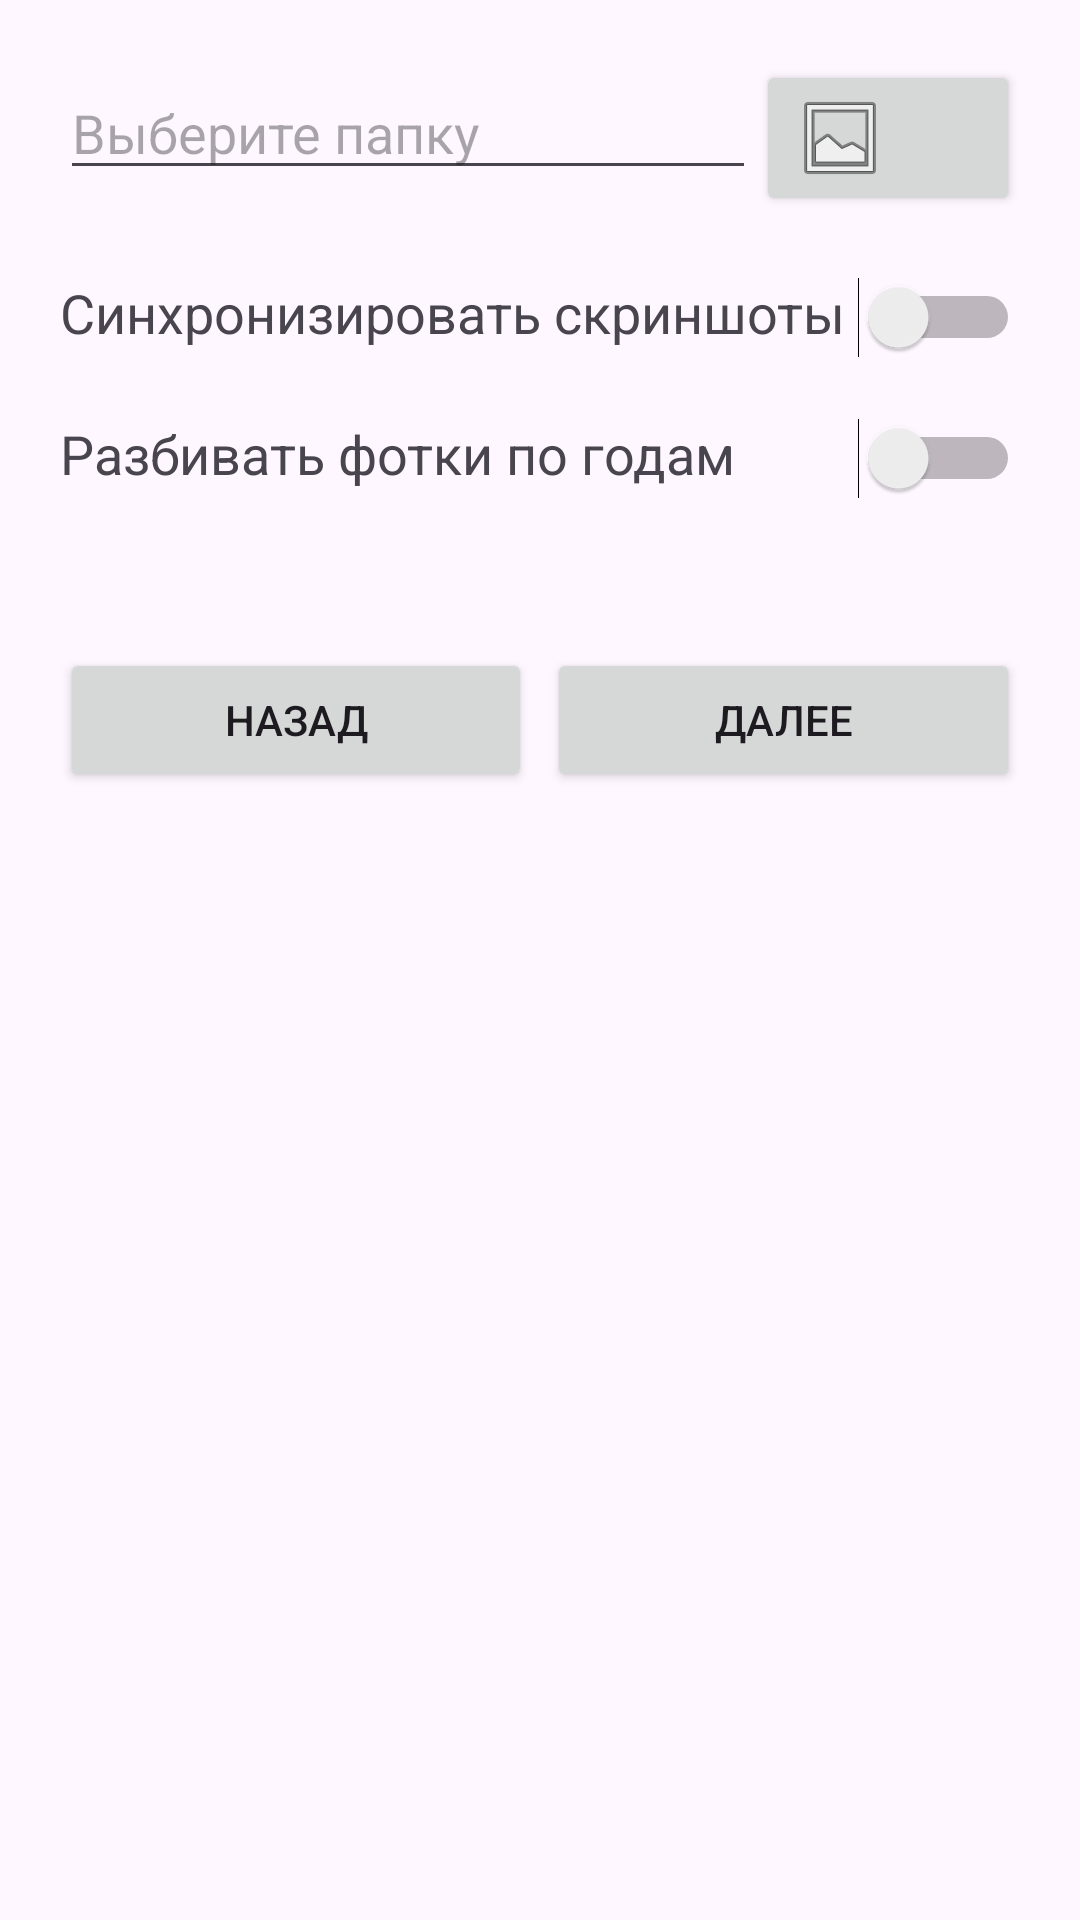

Produce the Android XML layout that renders to this screen, including the resource entries it uses.
<!-- AndroidManifest.xml: application theme Theme.SmartCloudAndroidClient -->
<!-- res/layout/fragment_start_settings.xml -->
<?xml version="1.0" encoding="utf-8"?>
<FrameLayout xmlns:android="http://schemas.android.com/apk/res/android"
             xmlns:tools="http://schemas.android.com/tools"
             android:layout_width="match_parent"
             android:layout_height="match_parent"
             tools:context=".StartSettingsFragment">

    <LinearLayout
            android:layout_width="match_parent"
            android:layout_height="match_parent"
            android:orientation="vertical"
            android:padding="20dp">

        <LinearLayout
                android:layout_width="match_parent"
                android:layout_height="wrap_content"
                android:orientation="horizontal">

            <EditText
                    android:id="@+id/selected_path_entry"
                    android:layout_width="0dp"
                    android:layout_height="wrap_content"
                    android:layout_weight="1"
                    android:hint="Выберите папку"
                    android:focusable="false"
                    android:textSize="18sp"/>

            <Button
                    android:id="@+id/select_folder_button"
                    android:layout_width="wrap_content"
                    android:layout_height="wrap_content"
                    android:drawableLeft="@android:drawable/ic_menu_gallery"
            />
        </LinearLayout>

        <LinearLayout
                android:layout_width="match_parent"
                android:layout_height="wrap_content"
                android:orientation="horizontal"
                android:layout_marginTop="20dp">

            <TextView
                    android:id="@+id/sync_screenshots_label"
                    android:layout_width="0dp"
                    android:layout_height="wrap_content"
                    android:layout_weight="1"
                    android:text="Синхронизировать скриншоты"
                    android:textSize="18sp"/>

            <Switch
                    android:id="@+id/switch_need_screenshots"
                    android:layout_width="wrap_content"
                    android:layout_height="wrap_content"/>
        </LinearLayout>

        <LinearLayout
                android:layout_width="match_parent"
                android:layout_height="wrap_content"
                android:orientation="horizontal"
                android:layout_marginTop="20dp">

            <TextView
                    android:id="@+id/sync_years_label"
                    android:layout_width="0dp"
                    android:layout_height="wrap_content"
                    android:layout_weight="1"
                    android:text="Разбивать фотки по годам"
                    android:textSize="18sp"/>

            <Switch
                    android:id="@+id/switch_need_years"
                    android:layout_width="wrap_content"
                    android:layout_height="wrap_content"/>
        </LinearLayout>


        <LinearLayout
                android:layout_width="match_parent"
                android:layout_height="wrap_content"
                android:orientation="horizontal"
                android:layout_gravity="bottom"
                android:layout_marginTop="50dp">

            <Button
                    android:id="@+id/prev_button"
                    android:layout_width="0dp"
                    android:layout_height="wrap_content"
                    android:layout_weight="1"
                    android:layout_marginEnd="5dp"
                    android:text="Назад"/>

            <Button
                    android:id="@+id/next_button"
                    android:layout_width="0dp"
                    android:layout_height="wrap_content"
                    android:layout_weight="1"
                    android:text="Далее"/>
        </LinearLayout>
    </LinearLayout>

</FrameLayout>
<!-- resources referenced by this layout -->
<resources>
  <style name="Theme.SmartCloudAndroidClient" parent="Base.Theme.SmartCloudAndroidClient" />
  <style name="Base.Theme.SmartCloudAndroidClient" parent="Theme.Material3.DayNight.NoActionBar">
          
          
      </style>
</resources>
